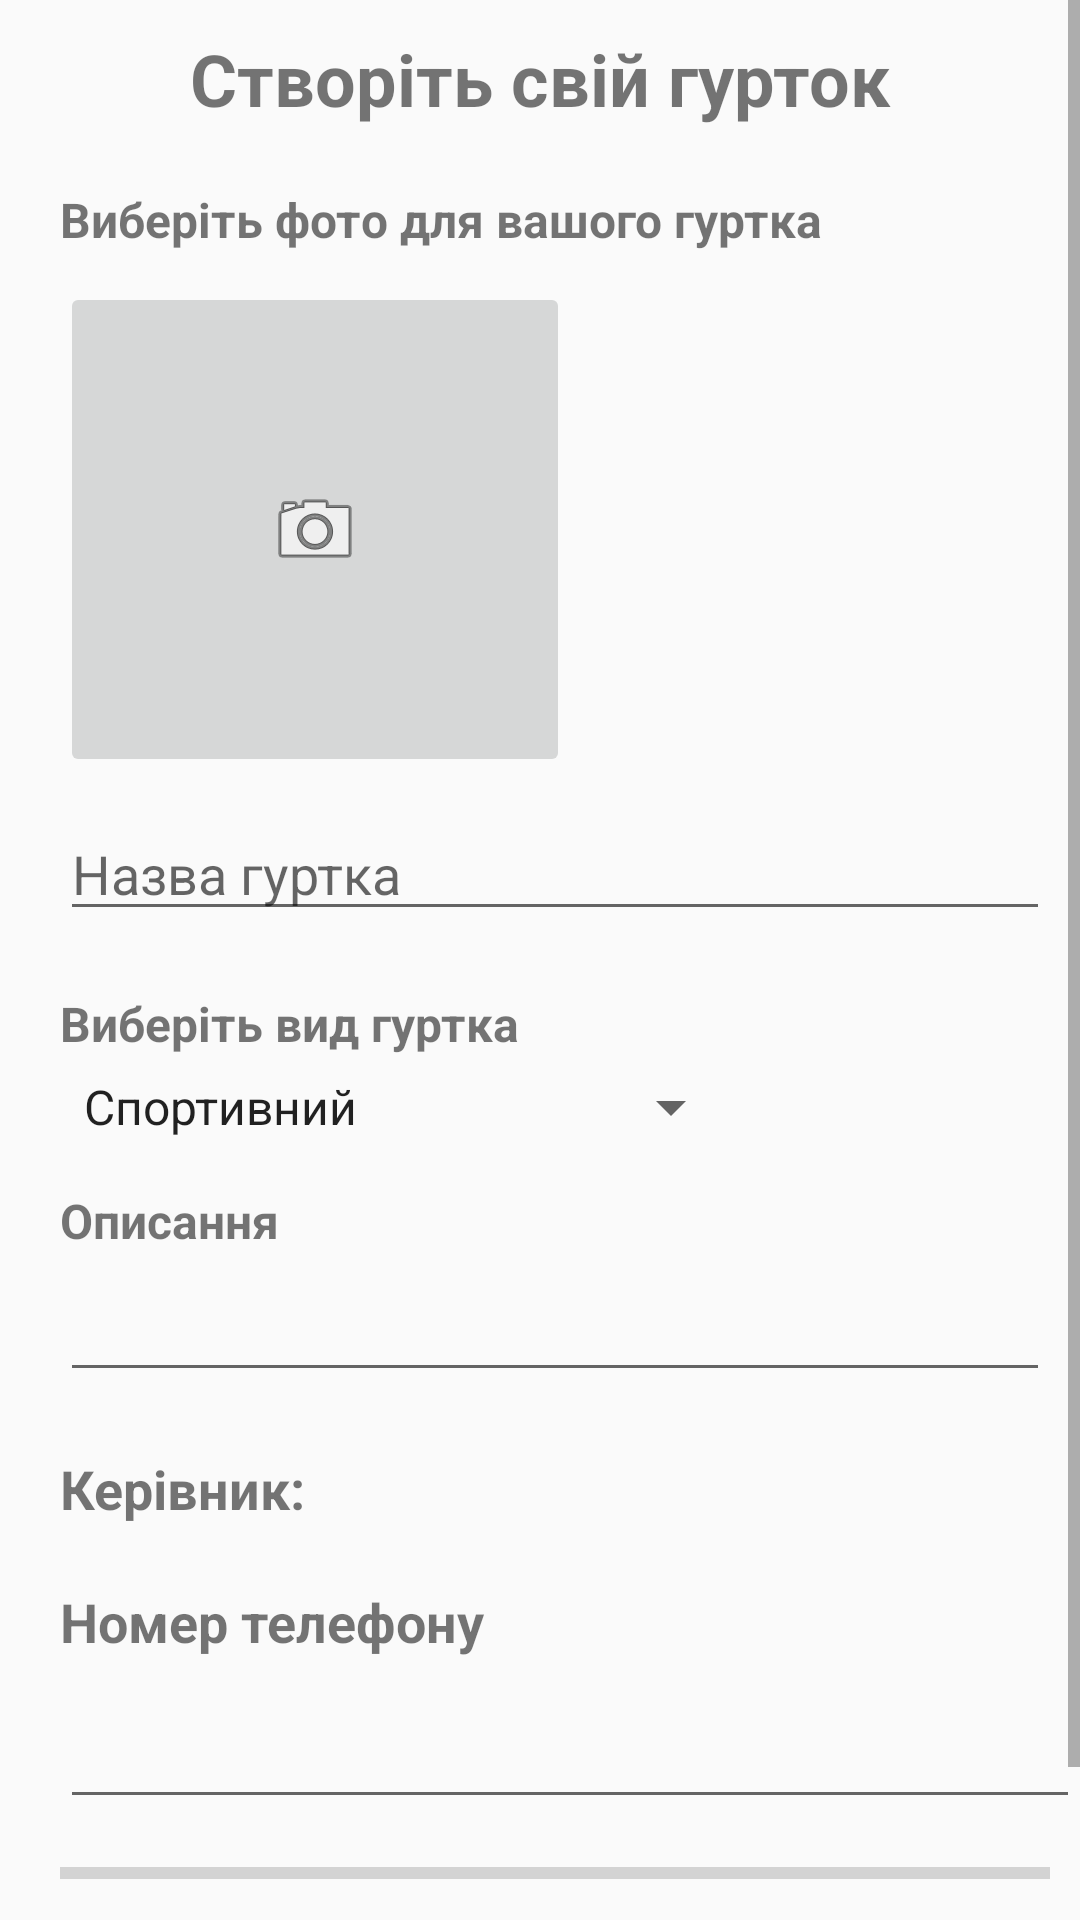

Write the Android layout XML for this screen, with the resource values it uses.
<!-- AndroidManifest.xml: activity theme AppTheme.NoActionBar.NoActionBar -->
<!-- res/layout/activity_add_group.xml -->
<?xml version="1.0" encoding="utf-8"?>
<LinearLayout xmlns:android="http://schemas.android.com/apk/res/android"
    xmlns:app="http://schemas.android.com/apk/res-auto"
    android:layout_width="match_parent"
    android:layout_height="match_parent"
    android:orientation="vertical">

    <ScrollView
        android:layout_width="match_parent"
        android:layout_height="match_parent">

        <LinearLayout
            android:layout_width="match_parent"
            android:layout_height="wrap_content"
            android:orientation="vertical">
            <TextView
                android:layout_width="match_parent"
                android:layout_height="wrap_content"
                android:layout_marginStart="8dp"
                android:layout_marginTop="10dp"
                android:layout_marginEnd="8dp"
                android:text="@string/title_add_group"
                android:textAlignment="center"
                android:textSize="24sp"
                android:textStyle="bold" />

            <TextView
                android:id="@+id/textView8"
                android:layout_width="wrap_content"
                android:layout_height="wrap_content"
                android:layout_marginTop="20dp"
                android:layout_marginStart="20dp"
                android:text="@string/photo_add_group"
                android:textSize="16sp"
                android:textStyle="bold"/>

            <ImageButton
                android:id="@+id/imageGroup"
                android:layout_width="170dp"
                android:layout_height="165dp"
                android:layout_gravity="left"
                android:layout_marginStart="20dp"
                android:layout_marginTop="10dp"
                app:srcCompat="@android:drawable/ic_menu_camera" />

            <EditText
                android:id="@+id/edtNameGr"
                android:layout_width="match_parent"
                android:layout_height="wrap_content"
                android:minEms="8"
                android:inputType="textPersonName"
                android:text=""
                android:hint="Назва гуртка"
                android:layout_marginStart="20dp"
                android:layout_marginTop="10dp"
                android:layout_marginEnd="10dp"/>
            <TextView
                android:id="@+id/textView9"
                android:layout_width="wrap_content"
                android:layout_height="wrap_content"
                android:layout_marginTop="20dp"
                android:layout_marginStart="20dp"
                android:text="@string/category_add_group"
                android:textSize="16sp"
                android:textStyle="bold"/>

            <Spinner
                android:id="@+id/spinner"
                android:layout_width="wrap_content"
                android:layout_height="wrap_content"
                android:layout_marginStart="20dp"
                android:layout_marginTop="5dp"
                android:layout_marginEnd="10dp"
                android:entries="@array/category_array" />
            <TextView
                android:id="@+id/textView10"
                android:layout_width="wrap_content"
                android:layout_height="wrap_content"
                android:layout_marginTop="15dp"
                android:layout_marginStart="20dp"
                android:text="@string/description_add_group"
                android:textSize="16sp"
                android:textStyle="bold"/>
            <EditText
                android:id="@+id/edtDesc"
                android:layout_width="match_parent"
                android:layout_height="wrap_content"
                android:minEms="30"
                android:gravity="start|top"
                android:inputType="textMultiLine"
                android:layout_marginStart="20dp"
                android:layout_marginTop="5dp"
                android:layout_marginEnd="10dp"/>

            <TextView
                android:id="@+id/mName"
                android:layout_width="wrap_content"
                android:layout_height="wrap_content"
                android:text="Керівник: "
                android:textSize="18sp"
                android:textStyle="bold"
                android:layout_marginTop="20dp"
                android:layout_marginStart="20dp"/>
            <TextView
                android:id="@+id/textView12"
                android:layout_width="wrap_content"
                android:layout_height="wrap_content"
                android:text="@string/phone_add_group"
                android:textSize="18sp"
                android:textStyle="bold"
                android:layout_marginTop="20dp"
                android:layout_marginStart="20dp"/>

            <EditText
                android:id="@+id/edtNumber"
                android:layout_width="match_parent"
                android:layout_height="wrap_content"
                android:layout_marginStart="20dp"
                android:layout_marginTop="15dp"
                android:ems="10"
                android:inputType="phone"
                android:textSize="16sp"
                android:textStyle="bold" />

            <ProgressBar
                android:id="@+id/progressBar"
                style="?android:attr/progressBarStyleHorizontal"
                android:layout_width="match_parent"
                android:layout_height="wrap_content"
                android:layout_marginStart="20dp"
                android:layout_marginTop="10dp"
                android:layout_marginEnd="10dp"/>
            <Button
                android:id="@+id/btnDone"
                android:layout_width="wrap_content"
                android:layout_height="wrap_content"
                android:layout_gravity="center"
                android:layout_marginTop="15dp"
                android:width="200dp"
                android:background="@drawable/done_button"
                android:fontFamily="sans-serif-black"
                android:text="Готово" />


        </LinearLayout>
    </ScrollView>
</LinearLayout>
<!-- resources referenced by this layout -->
<resources>
  <string-array name="category_array">
          <item>Спортивний</item>
          <item>Музичний</item>
          <item>Художній</item>
          <item>Курси іноземних мов</item>
          <item>Технічний</item>
          <item>Розвиток особистості</item>
          <item>Інші курси</item>
      </string-array>
  <!-- drawable done_button (drawable) -->
  <?xml version="1.0" encoding="utf-8"?>
  <ripple xmlns:android="http://schemas.android.com/apk/res/android"
      xmlns:tools="http://schemas.android.com/tools"
      android:color="@color/colorPushButtonLogin"
      tools:targetApi="lollipop">
      <item>
          <shape android:shape="rectangle">
              <solid android:color="#2A872E"></solid>
              <stroke android:color="#2EA847" android:width="3dp"></stroke>
              <corners  android:radius="150dp"></corners>
          </shape>
      </item>
  </ripple>
  <string name="category_add_group">Виберіть вид гуртка</string>
  <string name="description_add_group">Описання</string>
  <string name="phone_add_group">Номер телефону</string>
  <string name="photo_add_group">Виберіть фото для вашого гуртка</string>
  <string name="title_add_group">Створіть свій гурток</string>
  <style name="AppTheme.NoActionBar.NoActionBar">
          <item name="windowActionBar">false</item>
          <item name="windowNoTitle">true</item>
      </style>
  <color name="colorPushButtonLogin">#8aeb9e</color>
</resources>
